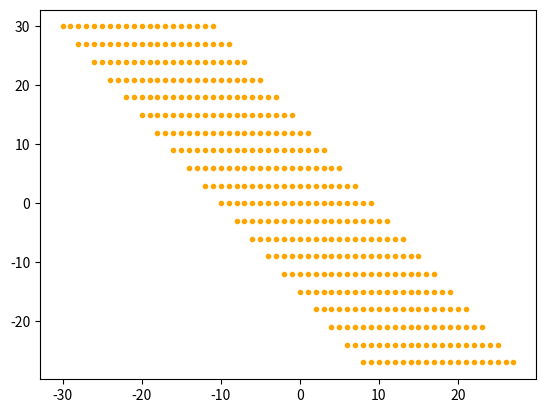

Reproduce this figure in Python.
import numpy as np
import matplotlib.pyplot as plt


v1 = np.array([1,0])
v2 = np.array([2, -3])

print(v1)
print(v2)

for a in range(-10,10):
    for b in range(-10, 10):
        # print(v1[0]*a+v2[0]*b)
        # print(v1[1]*a+v2[1]*b)
        plt.scatter(v1[0]*a+v2[0]*b, v1[1]*a+v2[1]*b,
                   marker = '.',
                   color = 'orange')
plt.show()
